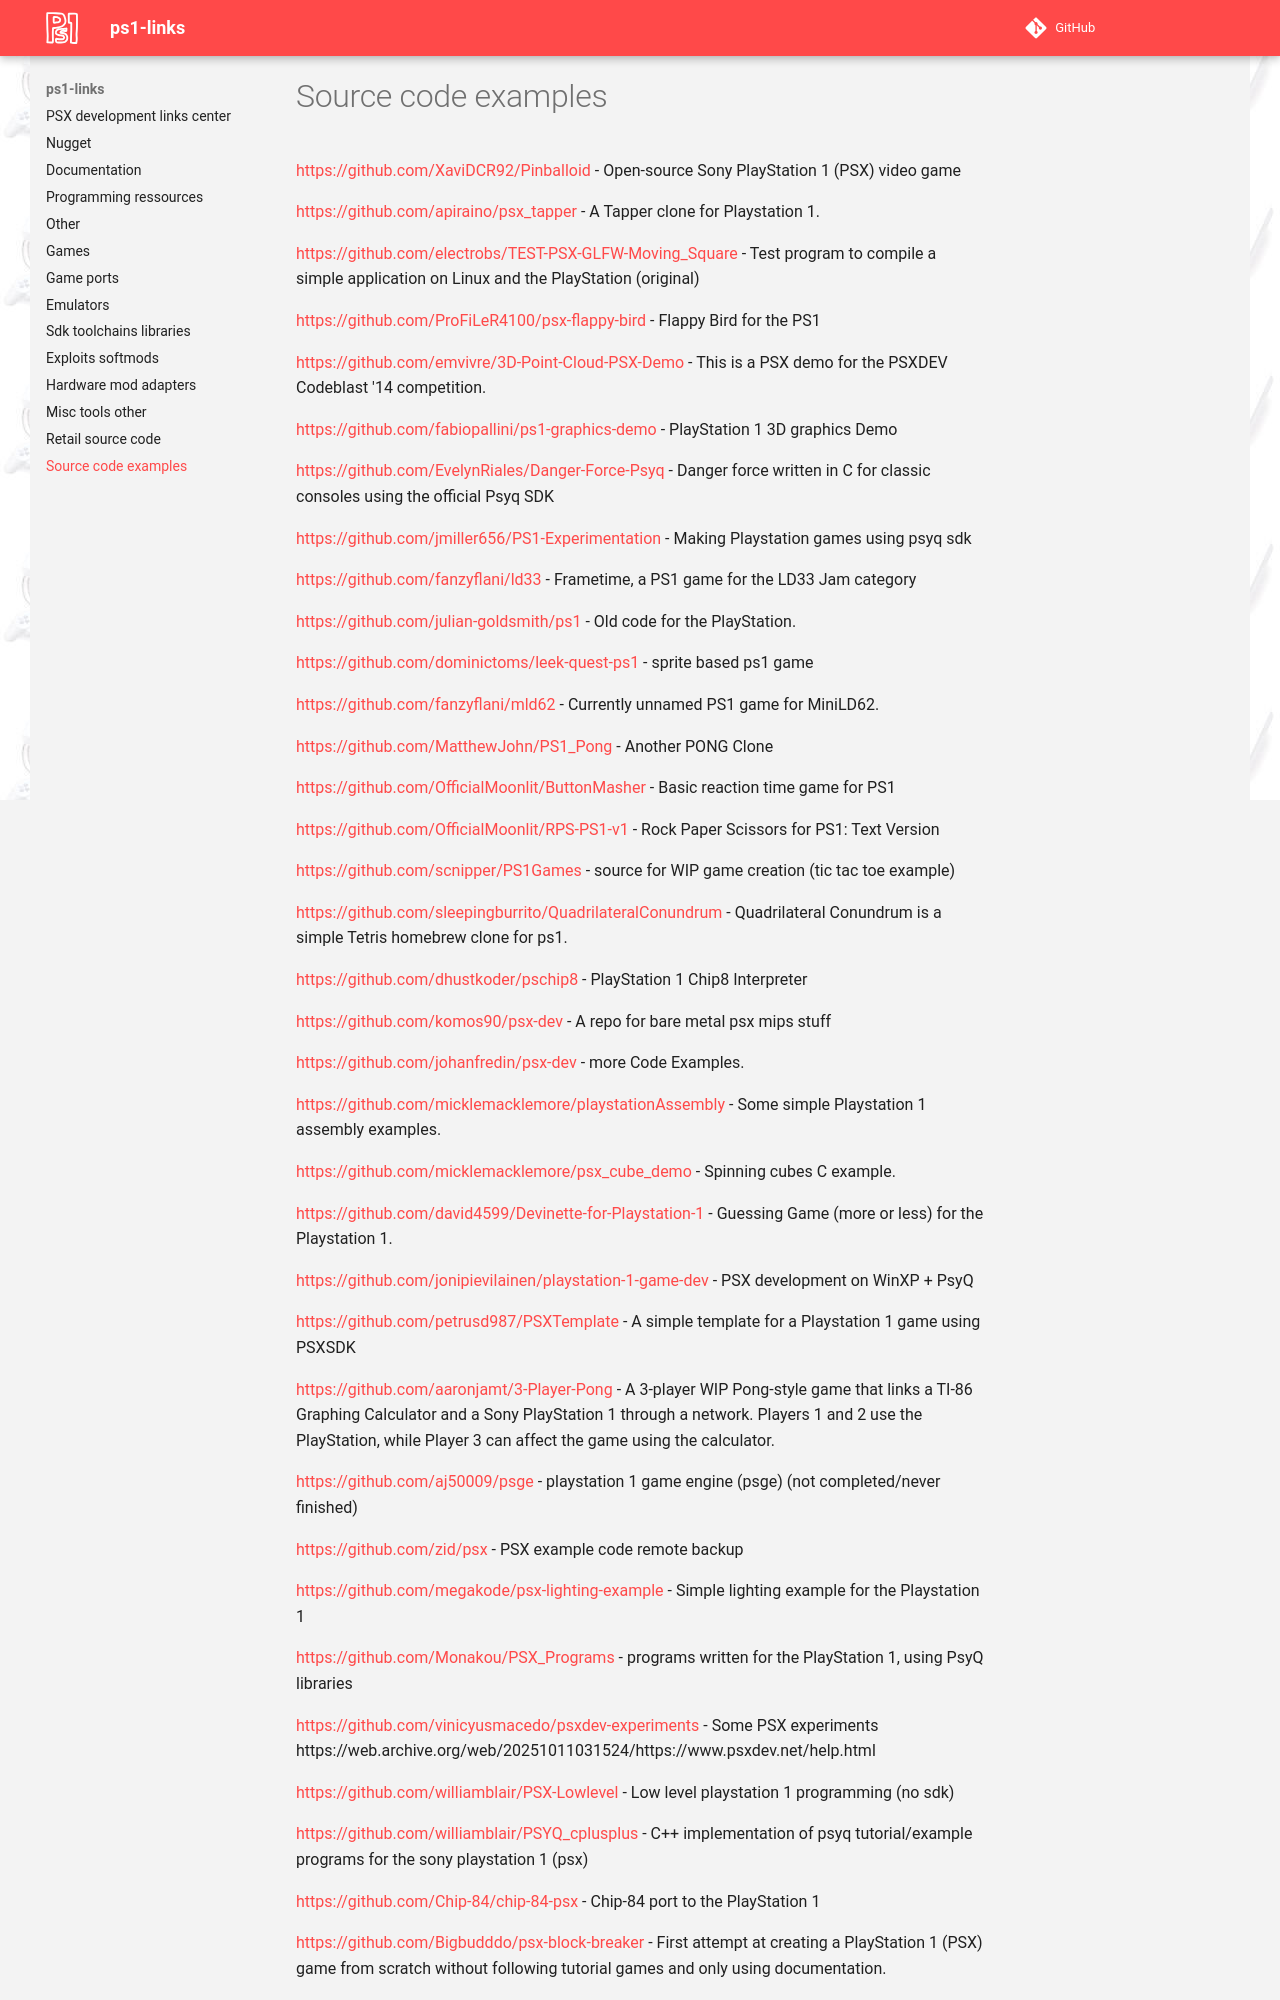

repository: ps1-links/ps1-links.github.io · page: source_code_examples/index.html · generator: mkdocs

[https://github.com/XaviDCR92/Pinballoid](https://web.archive.org/web/20221228124957/https://github.com/XaviDCR92/Pinballoid) -  Open-source Sony PlayStation 1 (PSX) video game

[https://github.com/apiraino/psx_tapper](https://github.com/apiraino/psx_tapper) -  A Tapper clone for Playstation 1.

[https://github.com/electrobs/TEST-PSX-GLFW-Moving_Square](https://github.com/electrobs/TEST-PSX-GLFW-Moving_Square) -  Test program to compile a simple application on Linux and the PlayStation (original)

[https://github.com/ProFiLeR4100/psx-flappy-bird](https://github.com/ProFiLeR4100/psx-flappy-bird) -  Flappy Bird for the PS1

[https://github.com/emvivre/3D-Point-Cloud-PSX-Demo](https://github.com/emvivre/3D-Point-Cloud-PSX-Demo) -  This is a PSX demo for the PSXDEV Codeblast '14 competition.

[https://github.com/fabiopallini/ps1-graphics-demo](https://github.com/fabiopallini/ps1-graphics-demo) -  PlayStation 1 3D graphics Demo

[https://github.com/EvelynRiales/Danger-Force-Psyq](https://web.archive.org/web/20201022150902/https://github.com/EvelynRiales/Danger-Force-Psyq) -  Danger force written in C for classic consoles using the official Psyq SDK

[https://github.com/jmiller656/PS1-Experimentation](https://github.com/jmiller656/PS1-Experimentation) -  Making Playstation games using psyq sdk

[https://github.com/fanzyflani/ld33](https://github.com/fanzyflani/ld33) - Frametime, a PS1 game for the LD33 Jam category

[https://github.com/julian-goldsmith/ps1](https://github.com/julian-goldsmith/ps1) -  Old code for the PlayStation.

[https://github.com/dominictoms/leek-quest-ps1](https://github.com/dominictoms/leek-quest-ps1) -  sprite based ps1 game

[https://github.com/fanzyflani/mld62](https://github.com/fanzyflani/mld62) -  Currently unnamed PS1 game for MiniLD62.

[https://github.com/MatthewJohn/PS1_Pong](https://github.com/MatthewJohn/PS1_Pong) -  Another PONG Clone

[https://github.com/OfficialMoonlit/ButtonMasher](https://github.com/OfficialMoonlit/ButtonMasher) -  Basic reaction time game for PS1

[https://github.com/OfficialMoonlit/RPS-PS1-v1](https://github.com/OfficialMoonlit/RPS-PS1-v1) -  Rock Paper Scissors for PS1: Text Version

[https://github.com/scnipper/PS1Games](https://github.com/scnipper/PS1Games) -  source for WIP game creation (tic tac toe example)

[https://github.com/sleepingburrito/QuadrilateralConundrum](https://github.com/sleepingburrito/QuadrilateralConundrum) -  Quadrilateral Conundrum is a simple Tetris homebrew clone for ps1.

[https://github.com/dhustkoder/pschip8](https://github.com/dhustkoder/pschip8) -  PlayStation 1 Chip8 Interpreter

[https://github.com/komos90/psx-dev](https://github.com/komos90/psx-dev) -  A repo for bare metal psx mips stuff

[https://github.com/johanfredin/psx-dev](https://web.archive.org/web/20220101004846/https://github.com/johanfredin/psx-dev) -  more Code Examples.

[https://github.com/micklemacklemore/playstationAssembly](https://github.com/micklemacklemore/playstationAssembly) - Some simple Playstation 1 assembly examples. 

[https://github.com/micklemacklemore/psx_cube_demo](https://github.com/micklemacklemore/psx_cube_demo) - Spinning cubes C example. 

[https://github.com/david4599/Devinette-for-Playstation-1](https://web.archive.org/web/20241128204140/https://github.com/david4599/Devinette-for-Playstation-1) -  Guessing Game (more or less) for the Playstation 1.

[https://github.com/jonipievilainen/playstation-1-game-dev](https://github.com/jonipievilainen/playstation-1-game-dev) - PSX development on WinXP + PsyQ 

[https://github.com/petrusd987/PSXTemplate](https://github.com/petrusd987/PSXTemplate) -  A simple template for a Playstation 1 game using PSXSDK

[https://github.com/aaronjamt/3-Player-Pong](https://github.com/aaronjamt/3-Player-Pong) -  A 3-player WIP Pong-style game that links a TI-86 Graphing Calculator and a Sony PlayStation 1 through a network. Players 1 and 2 use the PlayStation, while Player 3 can affect the game using the calculator.

[https://github.com/aj50009/psge](https://github.com/aj50009/psge) -  playstation 1 game engine (psge) (not completed/never finished)

[https://github.com/zid/psx](https://github.com/zid/psx) -  PSX example code remote backup

[https://github.com/megakode/psx-lighting-example](https://github.com/megakode/psx-lighting-example) -  Simple lighting example for the Playstation 1

[https://github.com/Monakou/PSX_Programs](https://github.com/Monakou/PSX_Programs) -  programs written for the PlayStation 1, using PsyQ libraries

[https://github.com/vinicyusmacedo/psxdev-experiments](https://github.com/vinicyusmacedo/psxdev-experiments) -  Some PSX experiments https://web.archive.org/web/20251011031524/https://www.psxdev.net/help.html

[https://github.com/williamblair/PSX-Lowlevel](https://github.com/williamblair/PSX-Lowlevel) -  Low level playstation 1 programming (no sdk)

[https://github.com/williamblair/PSYQ_cplusplus](https://github.com/williamblair/PSYQ_cplusplus) -  C++ implementation of psyq tutorial/example programs for the sony playstation 1 (psx)

[https://github.com/Chip-84/chip-84-psx](https://github.com/Chip-84/chip-84-psx) -  Chip-84 port to the PlayStation 1
